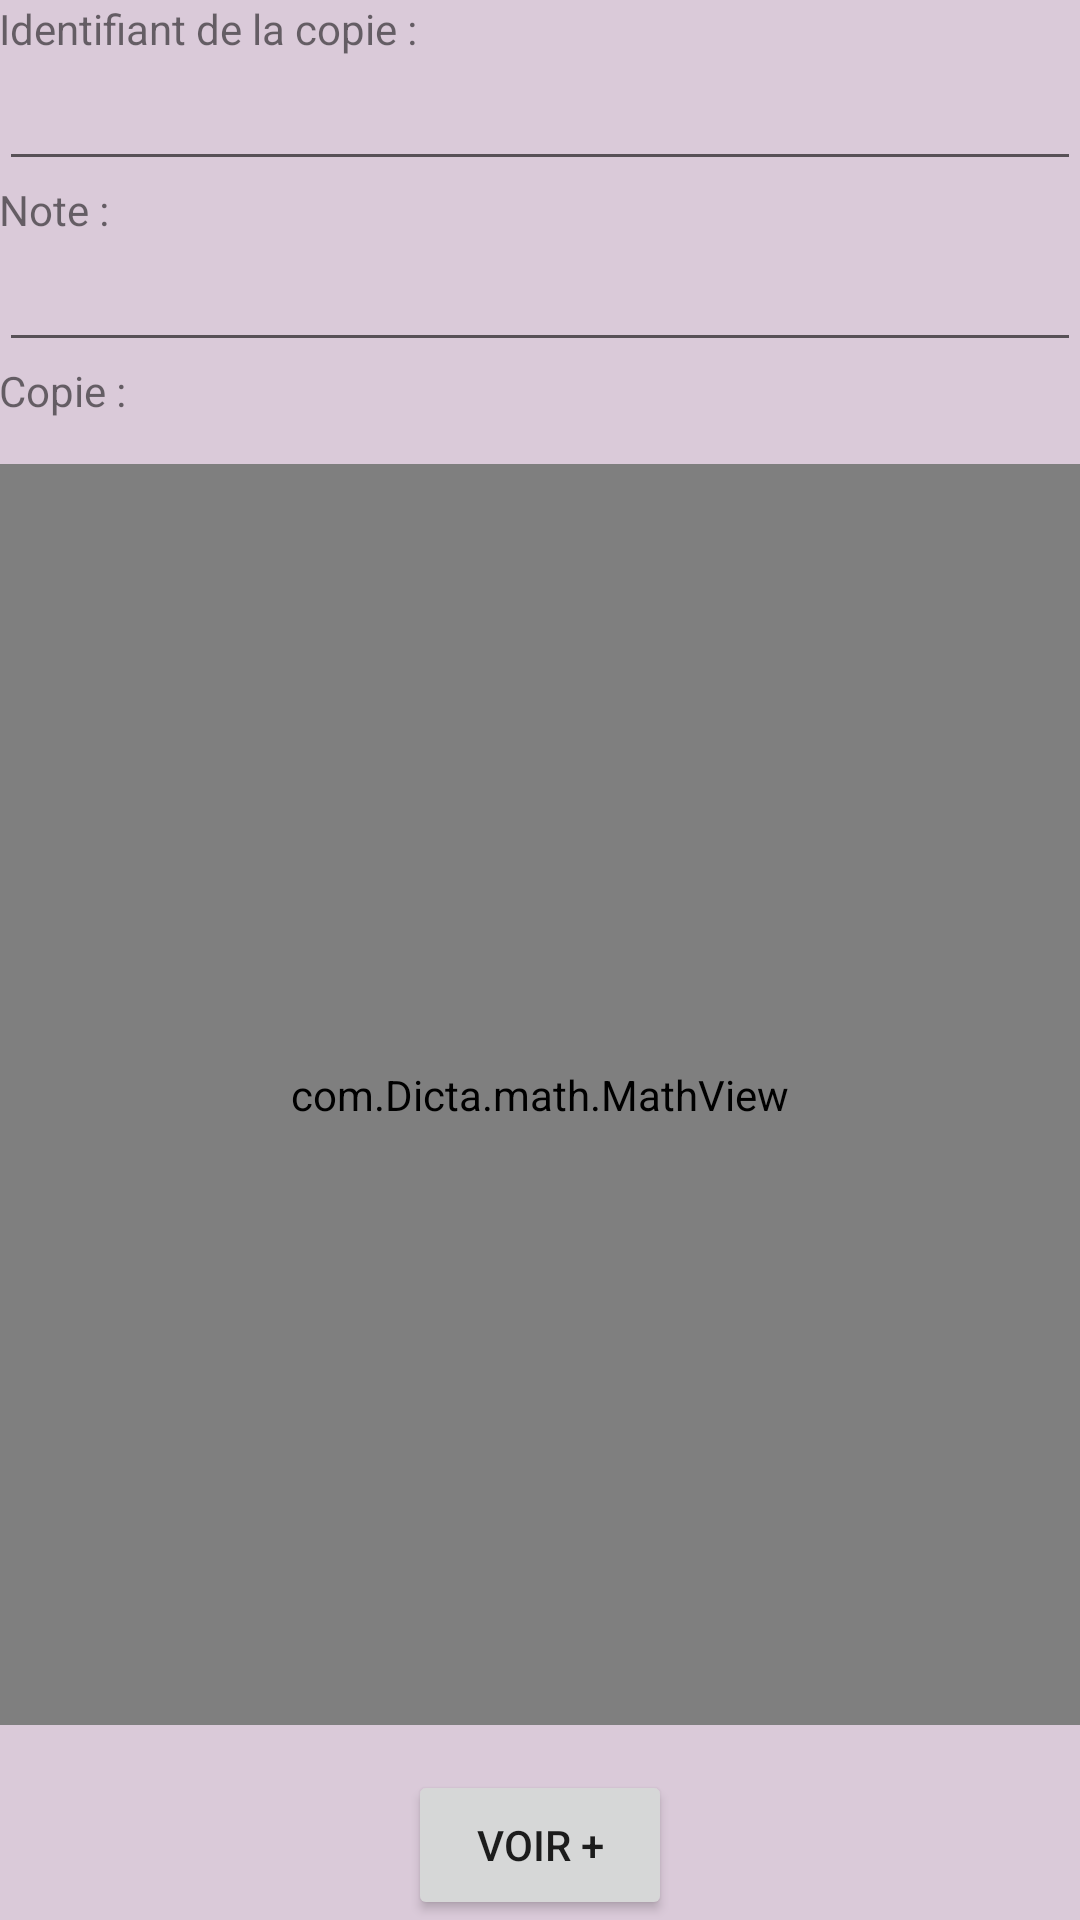

Write the Android layout XML for this screen, with the resource values it uses.
<!-- AndroidManifest.xml: application theme AppTheme -->
<!-- res/layout/activity_copie.xml -->
<?xml version="1.0" encoding="utf-8"?>
<LinearLayout xmlns:android="http://schemas.android.com/apk/res/android"
    xmlns:tools="http://schemas.android.com/tools"
    xmlns:app="http://schemas.android.com/apk/res-auto"
    android:id="@+id/activity_dicta"
    android:layout_width="match_parent"
    android:layout_height="match_parent"
    android:background="#DACAD9"
    android:orientation="vertical"
    android:paddingLeft="@dimen/activity_horizontal_margin"
    android:paddingTop="@dimen/activity_vertical_margin"
    android:paddingRight="@dimen/activity_horizontal_margin"
    android:paddingBottom="@dimen/activity_vertical_margin"
    tools:context=".copie">

    <TextView
        android:id="@+id/textView4"
        android:layout_width="match_parent"
        android:layout_height="wrap_content"
        android:text="Identifiant de la copie :" />

    <EditText
        android:id="@+id/Copie"
        android:layout_width="match_parent"
        android:layout_height="wrap_content"
        android:ems="10" />

    <TextView
        android:id="@+id/textView2"
        android:layout_width="match_parent"
        android:layout_height="wrap_content"
        android:text="Note :" />

    <EditText
        android:id="@+id/editTextTextPersonName"
        android:layout_width="match_parent"
        android:layout_height="wrap_content"
        android:ems="10"
        android:inputType="textPersonName" />

    <TextView
        android:id="@+id/textView3"
        android:layout_width="match_parent"
        android:layout_height="wrap_content"
        android:text="Copie :" />

    <com.Dicta.math.MathView
        android:id="@+id/math_view"
        android:layout_width="match_parent"
        android:layout_height="99dp"
        android:layout_weight="1"
        android:background="@drawable/border"
        android:layout_marginTop="15dp">

    </com.Dicta.math.MathView>

    <Button
        android:id="@+id/show"
        android:layout_width="wrap_content"
        android:layout_height="50dp"
        android:layout_gravity="center_vertical|center_horizontal"
        android:layout_marginTop="15dp"
        android:text="Voir +" />
</LinearLayout>
<!-- resources referenced by this layout -->
<resources>
  <!-- drawable border (drawable) -->
  <?xml version="1.0" encoding="utf-8"?>
  <shape xmlns:android="http://schemas.android.com/apk/res/android">
  
      <stroke
          android:width="4sp"
          android:color="#000"
          />
  
      <corners
          android:topRightRadius="10sp"
          android:bottomRightRadius="10sp"
          android:topLeftRadius="10sp"
          android:bottomLeftRadius="10sp"
          />
      <solid
          android:color="#FFF"
          />
  </shape>
  <style name="AppTheme" parent="Theme.AppCompat.Light.DarkActionBar">
          
          <item name="colorPrimary">#020202</item>
          <item name="colorPrimaryDark">#090909</item>
          <item name="colorAccent">@color/colorAccent</item>
      </style>
  <!-- not gathered from this repository: default colours our renderer supplied (Android Studio template values) -->
  <color name="colorAccent">#FF03DAC5</color>
</resources>
